Run: headless pygame with SDL's dummy video driver; simulated clock (each Clock.tick advances the game by its frame time, no real sleeping); random seed 0; keys injected as events and as key.get_pressed() state; mouse plan: one left click at the window centre at the start of phase 2, then a move to the lower-right quarter at the start of phase 3.
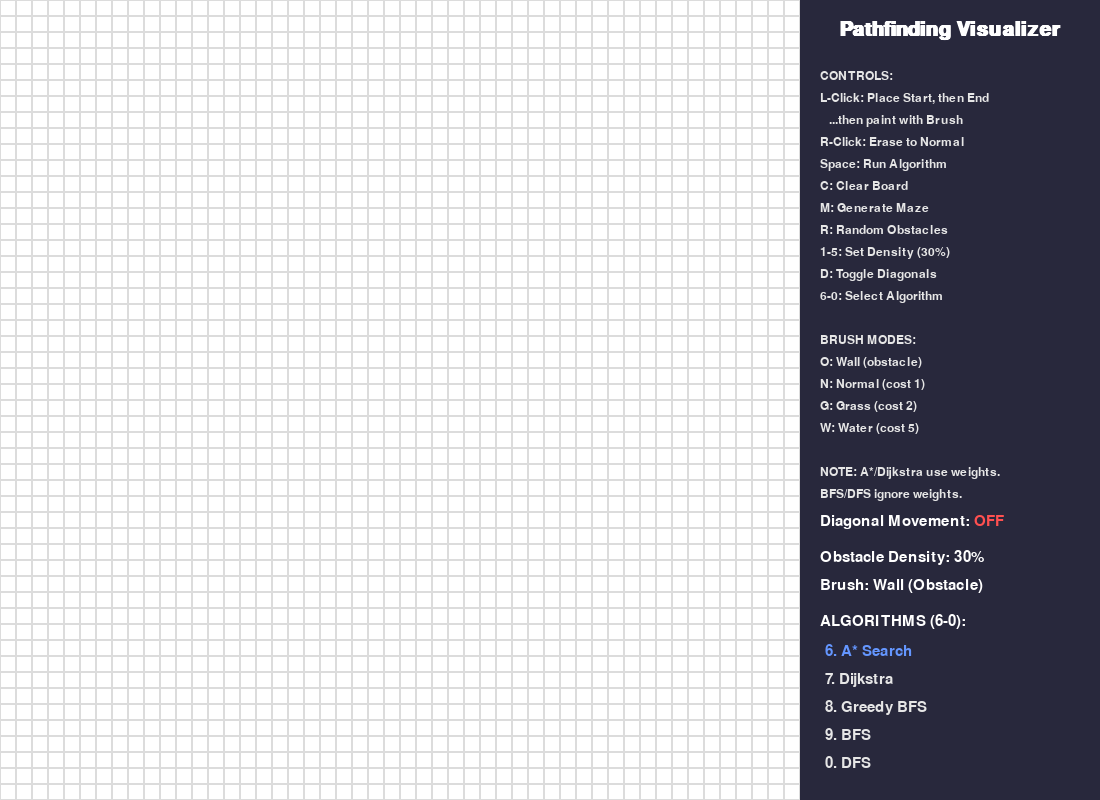
Frame 1 of 4 · flips 1–60 · no input
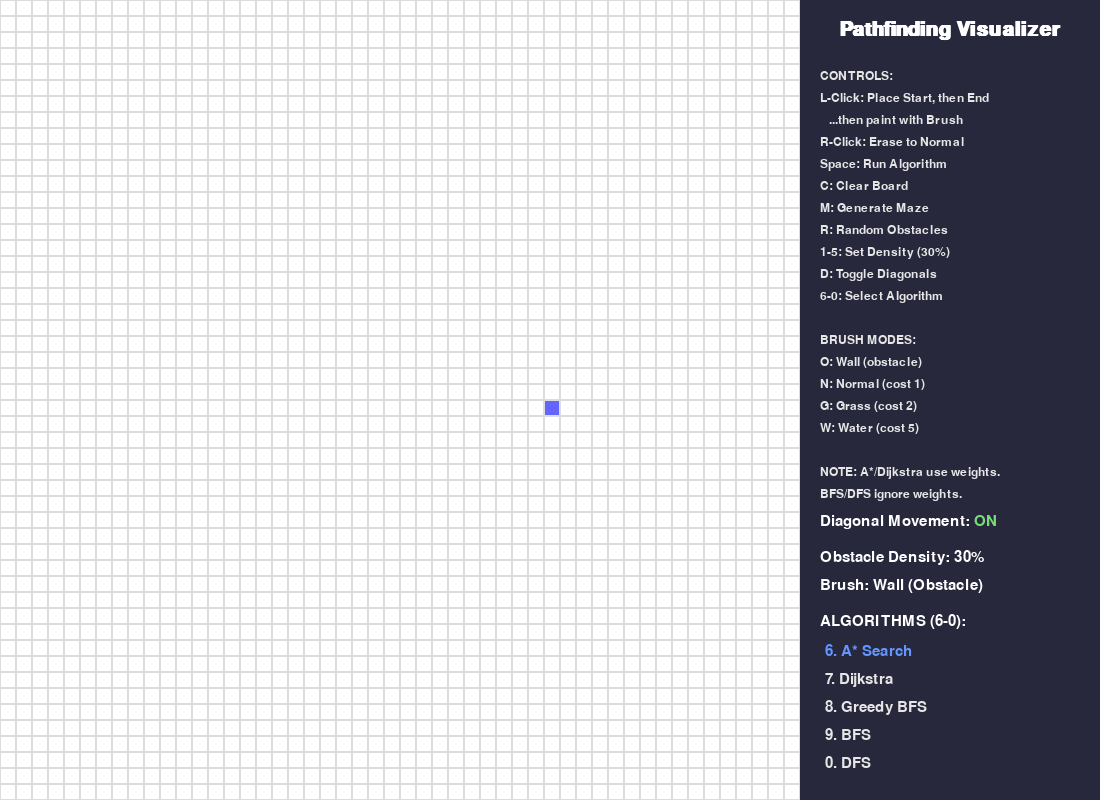
Frame 2 of 4 · flips 61–180 · clicked the window centre · tapped SPACE, RETURN · held RIGHT (→), D
Frame 3 of 4 · flips 181–300 · moved the mouse to the lower-right quarter · held DOWN (↓), S · screen unchanged from frame 2, image omitted
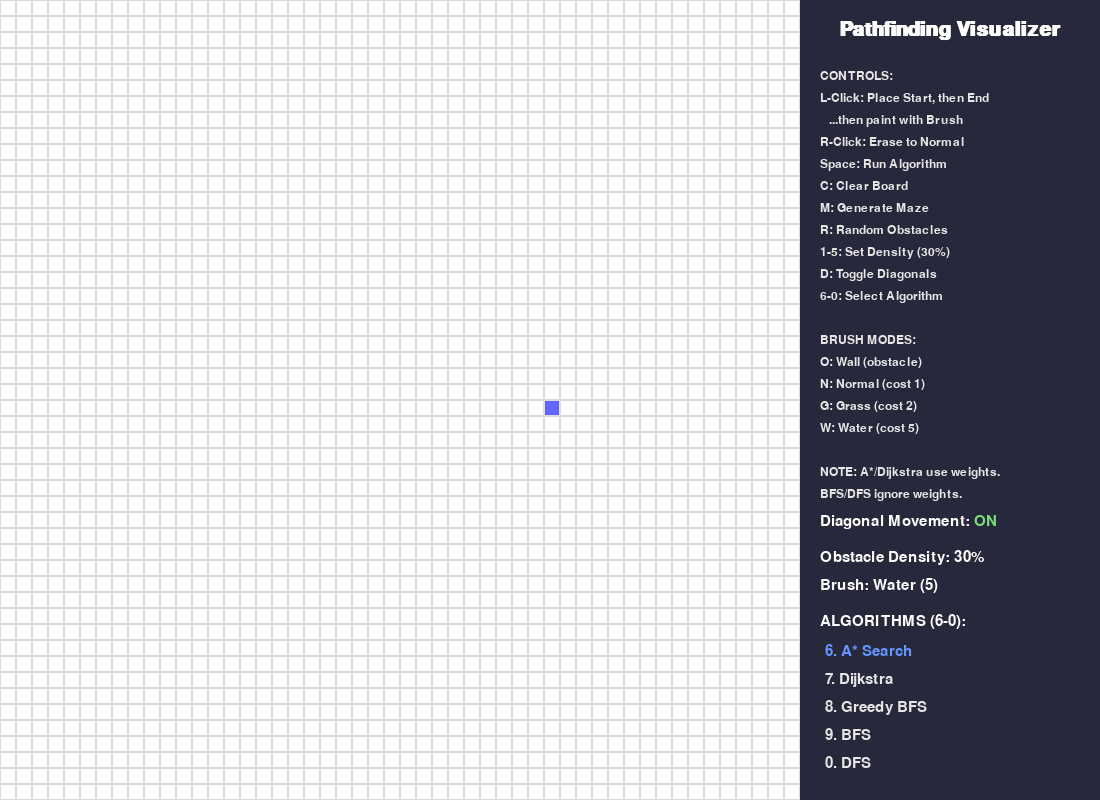
Frame 4 of 4 · flips 301–420 · held LEFT (←), A, UP (↑), W

The pygame program that drew these frames:

import pygame
import time
import random
import math
from queue import PriorityQueue
from collections import deque

pygame.init()
pygame.font.init()

# --- Configuration and Constants ---

# Screen and Grid Dimensions
GRID_WIDTH, GRID_HEIGHT = 800, 800
UI_WIDTH = 300
WIDTH, HEIGHT = GRID_WIDTH + UI_WIDTH, GRID_HEIGHT
ROWS = 50
GRID_SIZE = GRID_WIDTH // ROWS

# Window Setup
win = pygame.display.set_mode((WIDTH, HEIGHT))
pygame.display.set_caption("Advanced AI Pathfinder Simulation")

# --- Colors ---
WHITE = (255, 255, 255)
BLACK = (0, 0, 0)
RED = (255, 80, 80)        # Closed Set
GREEN = (120, 220, 120)    # Open Set
BLUE = (100, 100, 255)     # Start Node
YELLOW = (255, 255, 100)   # End Node
PURPLE = (180, 120, 255)   # Path
GREY = (220, 220, 220)     # Grid Lines
UI_BG = (40, 40, 60)
TEXT_COLOR = (230, 230, 230)
HIGHLIGHT_COLOR = (100, 150, 255)
OBSTACLE_COLOR = (80, 80, 90)

# Weighted terrain colors
GRASS_COLOR = (180, 245, 180)   # weight 2
WATER_COLOR = (170, 200, 255)   # weight 5
NORMAL_COLOR = WHITE            # weight 1

# --- Fonts ---
TITLE_FONT = pygame.font.SysFont('corbel', 30, bold=True)
TEXT_FONT = pygame.font.SysFont('corbel', 22)
STATS_FONT = pygame.font.SysFont('consolas', 20)
SMALL_FONT = pygame.font.SysFont('corbel', 18)
WEIGHT_FONT = pygame.font.SysFont('consolas', 14, bold=True)

# --- Obstacle Density Control (1–5 keys) ---
DENSITY_LEVELS = [0.10, 0.20, 0.30, 0.40, 0.50]
density_index = 2  # default 30%

# --- Brush Modes for editing tiles ---
BRUSH_WALL = "wall"
BRUSH_NORMAL = "normal"
BRUSH_GRASS = "grass"
BRUSH_WATER = "water"
brush_mode = BRUSH_WALL  # default: wall brush (matches your old L-click to place walls)


class Node:
    """
    Represents a single node in the grid. It handles its own state,
    color, position, neighbors, and traversal weight.
    """
    def __init__(self, row, col):
        self.row = row
        self.col = col
        self.x = col * GRID_SIZE
        self.y = row * GRID_SIZE
        self.color = WHITE
        self.neighbors = []
        self.previous = None
        self.is_obstacle_flag = False
        self.weight = 1  # traversal cost to ENTER this node (1=normal)

    def get_pos(self):
        return self.row, self.col

    def is_obstacle(self):
        return self.is_obstacle_flag

    def set_weight(self, w, color):
        self.weight = w
        self.color = color
        self.is_obstacle_flag = False

    def make_normal(self):
        self.set_weight(1, NORMAL_COLOR)

    def make_grass(self):
        self.set_weight(2, GRASS_COLOR)

    def make_water(self):
        self.set_weight(5, WATER_COLOR)

    def reset(self):
        self.previous = None
        self.is_obstacle_flag = False
        self.make_normal()

    def make_start(self):
        # Keep its weight (usually 1). Just change display color.
        self.color = BLUE
    
    def make_end(self):
        self.color = YELLOW

    def make_closed(self):
        if not self.is_obstacle():
            self.color = RED

    def make_open(self):
        if not self.is_obstacle():
            self.color = GREEN

    def make_obstacle(self):
        self.color = OBSTACLE_COLOR
        self.is_obstacle_flag = True
        self.weight = float("inf")  # not used directly, but indicates impassable

    def make_path(self):
        if not self.is_obstacle():
            self.color = PURPLE

    def draw(self, win):
        # Draw main color
        pygame.draw.rect(win, self.color, (self.x, self.y, GRID_SIZE, GRID_SIZE))
        # Draw a slightly inset rect for 3D effect, except for obstacles
        if self.color != OBSTACLE_COLOR and GRID_SIZE > 10:
            pygame.draw.rect(win, GREY, (self.x, self.y, GRID_SIZE, GRID_SIZE), 1)

        # Show weight number if > 1 and not obstacle and tile big enough
        if not self.is_obstacle_flag and self.weight > 1 and GRID_SIZE >= 14:
            label = WEIGHT_FONT.render(str(self.weight), True, BLACK)
            win.blit(label, (self.x + (GRID_SIZE - label.get_width()) // 2,
                             self.y + (GRID_SIZE - label.get_height()) // 2))

    def update_neighbors(self, grid, allow_diagonal):
        """ Populates the neighbors list with valid adjacent nodes. """
        self.neighbors = []
        # Cardinal Directions (Down, Up, Right, Left)
        if self.row < ROWS - 1 and not grid[self.row + 1][self.col].is_obstacle():
            self.neighbors.append(grid[self.row + 1][self.col])
        if self.row > 0 and not grid[self.row - 1][self.col].is_obstacle():
            self.neighbors.append(grid[self.row - 1][self.col])
        if self.col < ROWS - 1 and not grid[self.row][self.col + 1].is_obstacle():
            self.neighbors.append(grid[self.row][self.col + 1])
        if self.col > 0 and not grid[self.row][self.col - 1].is_obstacle():
            self.neighbors.append(grid[self.row][self.col - 1])

        # Diagonal Directions
        if allow_diagonal:
            if self.row < ROWS - 1 and self.col < ROWS - 1 and not grid[self.row + 1][self.col + 1].is_obstacle():
                self.neighbors.append(grid[self.row + 1][self.col + 1])
            if self.row > 0 and self.col < ROWS - 1 and not grid[self.row - 1][self.col + 1].is_obstacle():
                self.neighbors.append(grid[self.row - 1][self.col + 1])
            if self.row < ROWS - 1 and self.col > 0 and not grid[self.row + 1][self.col - 1].is_obstacle():
                self.neighbors.append(grid[self.row + 1][self.col - 1])
            if self.row > 0 and self.col > 0 and not grid[self.row - 1][self.col - 1].is_obstacle():
                self.neighbors.append(grid[self.row - 1][self.col - 1])


# --- Heuristic Function ---
def h(p1, p2):
    """ Manhattan distance heuristic for A* (admissible with min weight >= 1) """
    x1, y1 = p1
    x2, y2 = p2
    return abs(x1 - x2) + abs(y1 - y2)


# --- Path Reconstruction ---
def reconstruct_path(current, draw, path_length_ref):
    """ Draws the final path by backtracking from the end node. """
    path_length = 0
    while current.previous:
        path_node = current
        prev_node = current.previous
        
        # Draw line connecting centers of nodes
        center1 = (path_node.x + GRID_SIZE // 2, path_node.y + GRID_SIZE // 2)
        center2 = (prev_node.x + GRID_SIZE // 2, prev_node.y + GRID_SIZE // 2)
        pygame.draw.line(win, (255, 255, 255), center1, center2, max(1, GRID_SIZE // 6))

        current.make_path()
        current = current.previous
        path_length += 1
        
    path_length_ref[0] = path_length
    # Redraw to show the lines on top
    draw()


# --- Random Obstacle Generation ---
def generate_random_obstacles(grid, start_node, end_node, density=0.3):
    """
    Randomly turns nodes into obstacles according to 'density' (0.0–1.0).
    Preserves start/end nodes if set. Resets weights to normal for simplicity.
    """
    for row in grid:
        for node in row:
            node.reset()
            if random.random() < density:
                node.make_obstacle()

    # Ensure start & end stay open
    if start_node:
        start_node.reset()
        start_node.make_start()
    if end_node:
        end_node.reset()
        end_node.make_end()


# --- Pathfinding Algorithms ---
# A*, Dijkstra, BFS, DFS; now weighted for A*, Dijkstra, Greedy BFS (g/heuristic).
def generic_search(draw, grid, start, end, algorithm_type, diagonal_allowed=False):
    """
    A generic search function to handle A*, Dijkstra, and Greedy BFS.
    Uses node.weight as the cost to enter each neighbor.
    """
    count = 0
    open_set = PriorityQueue()
    open_set.put((0, count, start))
    
    g_score = {node: float("inf") for row in grid for node in row}
    g_score[start] = 0
    f_score = {node: float("inf") for row in grid for node in row}
    
    if algorithm_type == 'astar':
        f_score[start] = h(start.get_pos(), end.get_pos())
    elif algorithm_type == 'dijkstra':
        f_score[start] = 0
    elif algorithm_type == 'greedy':
        f_score[start] = h(start.get_pos(), end.get_pos())

    open_set_hash = {start}
    nodes_explored = 0
    max_space = 0
    start_time = time.time()

    while not open_set.empty():
        pygame.time.delay(30)  # visualization pacing
        for event in pygame.event.get():
            if event.type == pygame.QUIT:
                pygame.quit()
                return None

        current = open_set.get()[2]
        if current in open_set_hash:
            open_set_hash.remove(current)
        nodes_explored += 1

        if current == end:
            end.make_end()
            path_length = [0]
            reconstruct_path(end, draw, path_length)
            start.make_start()
            return {"time": time.time() - start_time, "explored": nodes_explored, "space": max_space, "path_len": path_length[0]}

        cr, cc = current.get_pos()
        for neighbor in current.neighbors:
            nr, nc = neighbor.get_pos()
            # Base step cost is the cost to ENTER the neighbor
            step_cost = neighbor.weight

            # Slightly higher cost for diagonal steps (optional; keeps behavior intuitive)
            if diagonal_allowed and abs(cr - nr) == 1 and abs(cc - nc) == 1:
                step_cost *= math.sqrt(2)

            temp_g_score = g_score[current] + step_cost

            if temp_g_score < g_score[neighbor]:
                neighbor.previous = current
                g_score[neighbor] = temp_g_score
                
                heuristic = h(neighbor.get_pos(), end.get_pos())
                if algorithm_type == 'astar':
                    # heuristic scaled by minimum terrain cost (1) keeps it admissible
                    f_score[neighbor] = temp_g_score + heuristic
                elif algorithm_type == 'dijkstra':
                    f_score[neighbor] = temp_g_score
                elif algorithm_type == 'greedy':
                    f_score[neighbor] = heuristic
                
                if neighbor not in open_set_hash:
                    count += 1
                    open_set.put((f_score[neighbor], count, neighbor))
                    open_set_hash.add(neighbor)
                    neighbor.make_open()
        
        max_space = max(max_space, len(open_set_hash))
        draw()

        if current != start:
            current.make_closed()

    return False


def breadth_first_search(draw, grid, start, end):
    """ Breadth-First Search (BFS) Implementation (ignores weights) """
    queue = deque([start])
    visited = {start}
    
    nodes_explored = 0
    max_space = 0
    start_time = time.time()

    while queue:
        pygame.time.delay(30)  # visualization pacing
        for event in pygame.event.get():
            if event.type == pygame.QUIT: pygame.quit(); return None
        current = queue.popleft()
        nodes_explored += 1
        if current == end:
            end.make_end()
            path_length = [0]
            reconstruct_path(end, draw, path_length)
            start.make_start()
            return {"time": time.time() - start_time, "explored": nodes_explored, "space": max_space, "path_len": path_length[0]}
        for neighbor in current.neighbors:
            if neighbor not in visited:
                visited.add(neighbor)
                neighbor.previous = current
                queue.append(neighbor)
                neighbor.make_open()
        max_space = max(max_space, len(queue))
        draw()
        if current != start: current.make_closed()
    return False


def depth_first_search(draw, grid, start, end):
    """ Depth-First Search (DFS) Implementation (ignores weights) """
    stack = [start]
    visited = {start}
    nodes_explored = 0
    max_space = 0
    start_time = time.time()
    while stack:
        pygame.time.delay(30)  # visualization pacing
        for event in pygame.event.get():
            if event.type == pygame.QUIT: pygame.quit(); return None
        current = stack.pop()
        nodes_explored += 1
        if current != start: current.make_closed()
        draw()
        if current == end:
            end.make_end()
            path_length = [0]
            reconstruct_path(end, draw, path_length)
            start.make_start()
            return {"time": time.time() - start_time, "explored": nodes_explored, "space": max_space, "path_len": path_length[0]}
        for neighbor in reversed(current.neighbors):
            if neighbor not in visited:
                visited.add(neighbor)
                neighbor.previous = current
                stack.append(neighbor)
                neighbor.make_open()
        max_space = max(max_space, len(stack))
    return False


# --- Maze Generation (kept from your current version) ---
def generate_maze(grid, start_node, end_node):
    """ Generates a maze using Recursive Backtracking algorithm """
    for row in grid:
        for node in row:
            node.make_obstacle()
    
    def carve_passages(cx, cy, grid_ref):
        directions = [(0, 1), (1, 0), (0, -1), (-1, 0)] # E, S, W, N
        random.shuffle(directions)
        for dx, dy in directions:
            nx, ny = cx + dx*2, cy + dy*2
            if 0 <= nx < ROWS and 0 <= ny < ROWS:
                if grid_ref[nx][ny].is_obstacle():
                    grid_ref[cx + dx][cy].reset()
                    grid_ref[nx][ny].reset()
                    carve_passages(nx, ny, grid_ref)

    # Start carving from a random odd-numbered cell
    start_x, start_y = random.randrange(1, ROWS, 2), random.randrange(1, ROWS, 2)
    grid[start_x][start_y].reset()
    carve_passages(start_x, start_y, grid)
    
    # Ensure start and end nodes are not walls
    if start_node: start_node.reset(); start_node.make_start()
    if end_node: end_node.reset(); end_node.make_end()


# --- Drawing and UI ---

def create_grid():
    """ Initializes the grid with Node objects. """
    return [[Node(i, j) for j in range(ROWS)] for i in range(ROWS)]


def draw_grid_lines(win):
    """ Draws the lines for the grid. """
    for i in range(ROWS + 1):
        pygame.draw.line(win, GREY, (0, i * GRID_SIZE), (GRID_WIDTH, i * GRID_SIZE))
        pygame.draw.line(win, GREY, (i * GRID_SIZE, 0), (i * GRID_SIZE, GRID_HEIGHT))


def draw_ui(win, selected_algo, stats, algorithms, diagonal_allowed):
    """ Draws the entire UI panel on the right side of the screen. """
    ui_rect = pygame.Rect(GRID_WIDTH, 0, UI_WIDTH, HEIGHT)
    pygame.draw.rect(win, UI_BG, ui_rect)

    y_pos = 20
    # Title
    title_text = TITLE_FONT.render("Pathfinding Visualizer", True, WHITE)
    win.blit(title_text, (GRID_WIDTH + (UI_WIDTH - title_text.get_width()) // 2, y_pos))
    y_pos += 50

    # Instructions
    density_pct = int(DENSITY_LEVELS[density_index] * 100)
    instructions = [
        "CONTROLS:",
        "L-Click: Place Start, then End",
        "   ...then paint with Brush",
        "R-Click: Erase to Normal",
        "Space: Run Algorithm",
        "C: Clear Board",
        "M: Generate Maze",
        "R: Random Obstacles",
        f"1-5: Set Density ({density_pct}%)",
        "D: Toggle Diagonals",
        "6-0: Select Algorithm",
        "",
        "BRUSH MODES:",
        "O: Wall (obstacle)",
        "N: Normal (cost 1)",
        "G: Grass (cost 2)",
        "W: Water (cost 5)",
        "",
        "NOTE: A*/Dijkstra use weights.",
        "BFS/DFS ignore weights."
    ]
    for line in instructions:
        line_text = SMALL_FONT.render(line, True, TEXT_COLOR)
        win.blit(line_text, (GRID_WIDTH + 20, y_pos))
        y_pos += 22
    y_pos += 4
    
    # Options
    diag_status = "ON" if diagonal_allowed else "OFF"
    diag_color = GREEN if diagonal_allowed else RED
    diag_text = TEXT_FONT.render(f"Diagonal Movement: ", True, WHITE)
    diag_status_text = TEXT_FONT.render(diag_status, True, diag_color)
    win.blit(diag_text, (GRID_WIDTH + 20, y_pos))
    win.blit(diag_status_text, (GRID_WIDTH + 20 + diag_text.get_width(), y_pos))
    y_pos += 36

    # Density indicator
    dens_text = TEXT_FONT.render(f"Obstacle Density: {density_pct}%", True, WHITE)
    win.blit(dens_text, (GRID_WIDTH + 20, y_pos))
    y_pos += 28

    # Current Brush
    brush_label = {
        BRUSH_WALL: "Wall (Obstacle)",
        BRUSH_NORMAL: "Normal (1)",
        BRUSH_GRASS: "Grass (2)",
        BRUSH_WATER: "Water (5)"
    }[brush_mode]
    brush_text = TEXT_FONT.render(f"Brush: {brush_label}", True, WHITE)
    win.blit(brush_text, (GRID_WIDTH + 20, y_pos))
    y_pos += 36

    # Algorithm Selection
    algo_title = TEXT_FONT.render("ALGORITHMS (6-0):", True, WHITE)
    win.blit(algo_title, (GRID_WIDTH + 20, y_pos))
    y_pos += 30
    
    for i, (name, _) in enumerate(algorithms.items()):
        color = HIGHLIGHT_COLOR if name == selected_algo else TEXT_COLOR
        # Keys mapping shown for clarity
        key_label = ["6", "7", "8", "9", "0"][i]
        key_text = f"{key_label}. {name}"
        line_text = TEXT_FONT.render(key_text, True, color)
        win.blit(line_text, (GRID_WIDTH + 25, y_pos))
        y_pos += 28
    y_pos += 16

    # Stats Display
    stats_title = TEXT_FONT.render("STATISTICS:", True, WHITE)
    win.blit(stats_title, (GRID_WIDTH + 20, y_pos))
    y_pos += 28
    
    if stats:
        if stats == "No Path Found":
            stat_text = STATS_FONT.render(stats, True, RED)
            win.blit(stat_text, (GRID_WIDTH + 25, y_pos))
        else:
            complexity = algorithms[selected_algo]['complexity']
            stat_lines = [
                f"Time Taken   : {stats['time']:.4f} s",
                f"Nodes Explored: {stats['explored']}",
                f"Path Length  : {stats['path_len']}",
                f"Space Used   : {stats['space']} nodes",
                "",
                f"Time Complexity : O({complexity[0]})",
                f"Space Complexity: O({complexity[1]})"
            ]
            for line in stat_lines:
                line_text = STATS_FONT.render(line, True, TEXT_COLOR)
                win.blit(line_text, (GRID_WIDTH + 25, y_pos))
                y_pos += 22


def draw_main(win, grid, selected_algo, stats, algorithms, diagonal_allowed):
    """ Main drawing function, called every frame. """
    win.fill(WHITE)
    for row in grid:
        for node in row:
            node.draw(win)
    draw_grid_lines(win)
    draw_ui(win, selected_algo, stats, algorithms, diagonal_allowed)
    pygame.display.update()


def get_clicked_pos(pos):
    """ Converts mouse coordinates to grid row/col. """
    x, y = pos
    if x >= GRID_WIDTH: return None, None
    return y // GRID_SIZE, x // GRID_SIZE


# --- Main Loop ---
def main(win):
    global density_index, brush_mode
    grid = create_grid()
    start, end = None, None
    
    algorithms = {
        "A* Search": {"func": lambda d, g, s, e, diag=False: generic_search(d, g, s, e, 'astar', diag), "complexity": ("b^d", "b^d")},
        "Dijkstra": {"func": lambda d, g, s, e, diag=False: generic_search(d, g, s, e, 'dijkstra', diag), "complexity": ("V+E log V", "V")},
        "Greedy BFS": {"func": lambda d, g, s, e, diag=False: generic_search(d, g, s, e, 'greedy', diag), "complexity": ("b^d", "b^d")},
        "BFS": {"func": breadth_first_search, "complexity": ("V+E", "V")},
        "DFS": {"func": depth_first_search, "complexity": ("V+E", "V")}
    }
    algo_keys = list(algorithms.keys())
    selected_algorithm_name = algo_keys[0]

    run = True
    started = False
    stats = {}
    diagonal_allowed = False

    while run:
        draw_main(win, grid, selected_algorithm_name, stats, algorithms, diagonal_allowed)

        for event in pygame.event.get():
            if event.type == pygame.QUIT: 
                run = False
            if started: 
                continue

            # Mouse handling
            if pygame.mouse.get_pressed()[0]:  # LEFT CLICK
                row, col = get_clicked_pos(pygame.mouse.get_pos())
                if row is None: 
                    continue
                node = grid[row][col]

                # First two left-clicks set start and end
                if not start and node != end and not node.is_obstacle():
                    start = node
                    start.make_start()
                    start.weight = 1  # ensure start ground cost is 1
                elif not end and node != start and not node.is_obstacle():
                    end = node
                    end.make_end()
                    end.weight = 1
                else:
                    # After start/end are placed, paint with brush
                    if node != start and node != end:
                        if brush_mode == BRUSH_WALL:
                            node.make_obstacle()
                        elif brush_mode == BRUSH_NORMAL:
                            node.make_normal()
                        elif brush_mode == BRUSH_GRASS:
                            node.make_grass()
                        elif brush_mode == BRUSH_WATER:
                            node.make_water()

            elif pygame.mouse.get_pressed()[2]:  # RIGHT CLICK
                row, col = get_clicked_pos(pygame.mouse.get_pos())
                if row is None: 
                    continue
                node = grid[row][col]
                if node == start:
                    node.reset()
                    start = None
                elif node == end:
                    node.reset()
                    end = None
                else:
                    node.make_normal()
            
            # Keyboard handling
            if event.type == pygame.KEYDOWN:
                # Run algorithm
                if event.key == pygame.K_SPACE and start and end:
                    stats = {}
                    for row in grid:
                        for node in row: 
                            node.update_neighbors(grid, diagonal_allowed)
                    started = True
                    func = algorithms[selected_algorithm_name]["func"]
                    if selected_algorithm_name in ("A* Search", "Dijkstra", "Greedy BFS"):
                        result = func(lambda: draw_main(win, grid, selected_algorithm_name, stats, algorithms, diagonal_allowed),
                                      grid, start, end, diagonal_allowed)
                    else:
                        result = func(lambda: draw_main(win, grid, selected_algorithm_name, stats, algorithms, diagonal_allowed),
                                      grid, start, end)
                    stats = "No Path Found" if not result else result
                    started = False

                # Clear board
                if event.key == pygame.K_c:
                    start, end, stats = None, None, {}
                    grid = create_grid()
                
                # Maze generation
                if event.key == pygame.K_m:
                    generate_maze(grid, start, end)

                # Random obstacle generation with current density
                if event.key == pygame.K_r:
                    current_density = DENSITY_LEVELS[density_index]
                    generate_random_obstacles(grid, start, end, current_density)

                # Toggle diagonals
                if event.key == pygame.K_d:
                    diagonal_allowed = not diagonal_allowed
                
                # Obstacle density selection (1–5 => 10%–50%)
                if event.key in (pygame.K_1, pygame.K_2, pygame.K_3, pygame.K_4, pygame.K_5):
                    density_index = event.key - pygame.K_1  # 0..4

                # Algorithm Selection moved to 6,7,8,9,0
                if event.key in (pygame.K_6, pygame.K_7, pygame.K_8, pygame.K_9, pygame.K_0):
                    key_to_index = {
                        pygame.K_6: 0,  # A*
                        pygame.K_7: 1,  # Dijkstra
                        pygame.K_8: 2,  # Greedy BFS
                        pygame.K_9: 3,  # BFS
                        pygame.K_0: 4   # DFS
                    }
                    index = key_to_index[event.key]
                    if index < len(algo_keys):
                        selected_algorithm_name = algo_keys[index]
                        stats = {}

                # Brush selection
                if event.key == pygame.K_o:
                    brush_mode = BRUSH_WALL
                if event.key == pygame.K_n:
                    brush_mode = BRUSH_NORMAL
                if event.key == pygame.K_g:
                    brush_mode = BRUSH_GRASS
                if event.key == pygame.K_w:
                    brush_mode = BRUSH_WATER

    pygame.quit()


if __name__ == "__main__":
    main(win)
